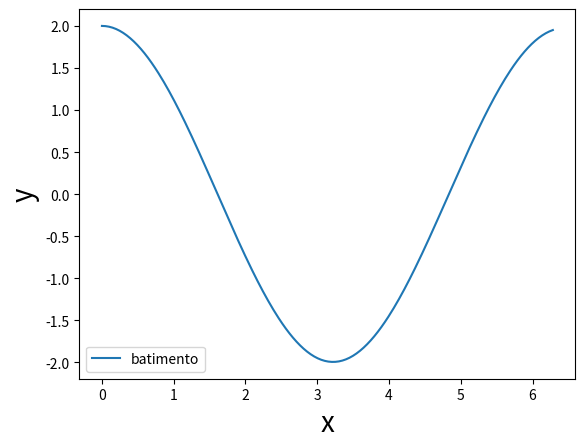

Write the Python code that produced this figure.
import numpy as np
import matplotlib.pyplot as plt

X = np.linspace(0,2 * np.pi, 256, endpoint=True)
C, S = np.cos(X), np.cos(0.95*X)

som = C[0:] + S[0:] 

plt.plot(X,som,label = "batimento")
plt.xlabel('x',fontsize = 20)
plt.ylabel('y',fontsize = 20)
plt.legend()
plt.savefig("batimento.png")    
plt.show()